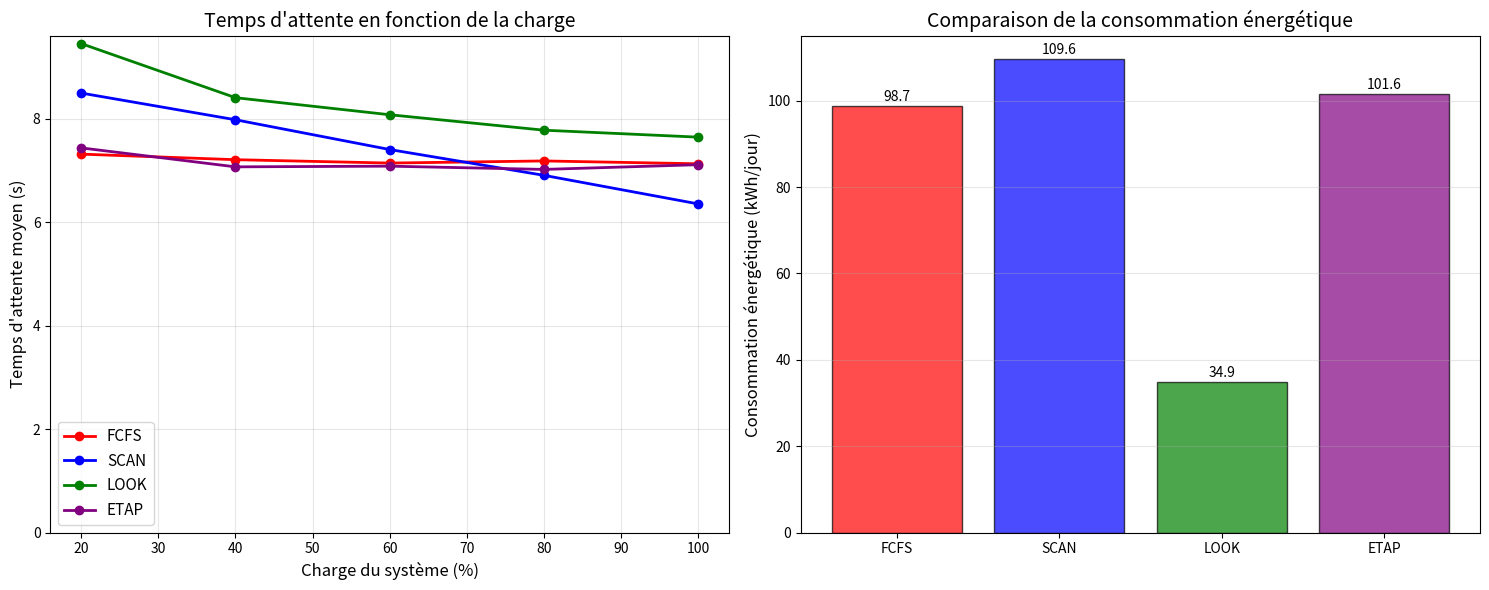
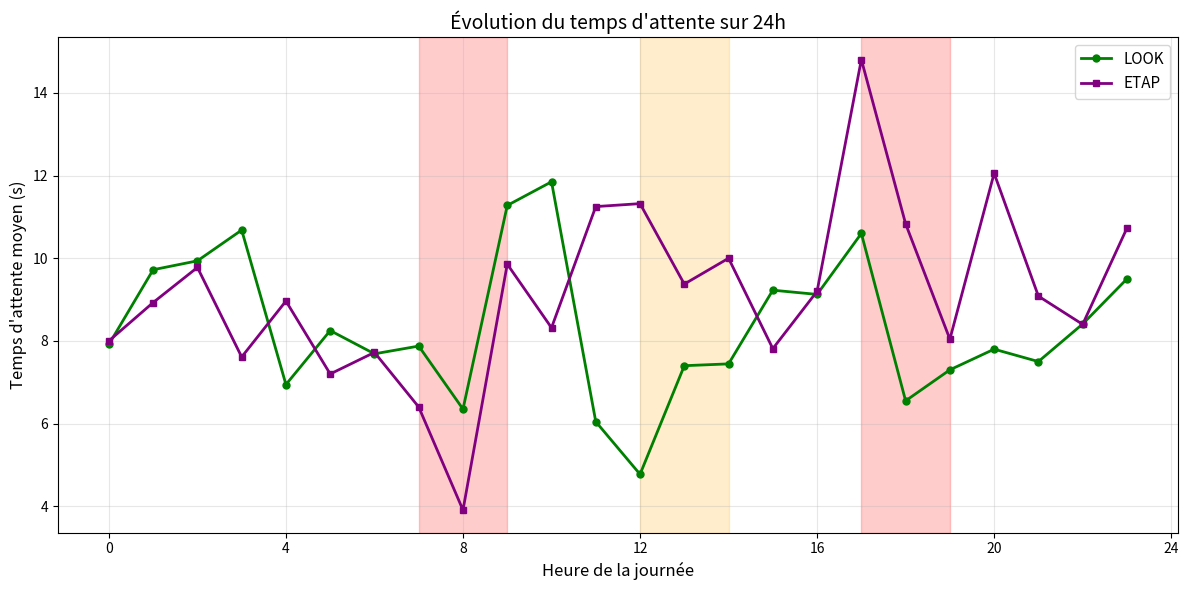

Recreate these plots in Python, in order.
import random
import numpy as np
import matplotlib.pyplot as plt
from collections import defaultdict
import time
from datetime import datetime, timedelta

class Etage:
    """Représente un étage dans le bâtiment."""
    def __init__(self, numero):
        self.numero = numero

class Appel:
    """Représente un appel d'ascenseur."""
    def __init__(self, origine, destination, heure_appel, poids=1, priorite=1):
        self.origine = origine
        self.destination = destination
        self.heure_appel = heure_appel
        self.poids = poids
        self.priorite = priorite
        self.traite = False
        self.temps_debut_attente = heure_appel
        self.temps_fin_attente = None
        self.ascenseur_assigne = None

class Ascenseur:
    """Représente un ascenseur dans le système."""
    def __init__(self, id, capacite_max=8, vitesse=2.0, accel_decel=1.0, conso_base=0.5):
        self.id = id
        self.position_actuelle = 0  # Étage actuel (numérique)
        self.destination = None
        self.direction = 0  # -1 (descente), 0 (arrêt), 1 (montée)
        self.capacite_max = capacite_max  # Nombre de personnes
        self.charge_actuelle = 0
        self.vitesse = vitesse  # étages par seconde
        self.accel_decel = accel_decel
        self.conso_base = conso_base  # kWh par étage
        self.appels_assignes = []
        self.plan_arrets = []
        self.temps_derniere_maj = 0
        self.distance_parcourue = 0
        self.energie_consommee = 0
        self.en_mouvement = False
        self.temps_arret = 0
    
    def ajouter_appel(self, appel):
        """Ajoute un appel à la liste des appels assignés."""
        if appel not in self.appels_assignes and self.charge_actuelle + appel.poids <= self.capacite_max:
            self.appels_assignes.append(appel)
            self.charge_actuelle += appel.poids
            appel.ascenseur_assigne = self
            self._mettre_a_jour_plan_arrets()
            return True
        return False
    
    def _mettre_a_jour_plan_arrets(self):
        """Met à jour le plan d'arrêts basé sur les appels assignés."""
        etages_a_visiter = set()
        for appel in self.appels_assignes:
            if not appel.traite:
                etages_a_visiter.add(appel.origine.numero)
                etages_a_visiter.add(appel.destination.numero)
        
        if etages_a_visiter:
            self.plan_arrets = sorted(list(etages_a_visiter))
            # Optimiser l'ordre selon la direction
            if self.direction == -1:
                self.plan_arrets.reverse()
    
    def simuler_mouvement(self, temps_simulation):
        """Simule le mouvement de l'ascenseur pendant un temps donné."""
        if not self.plan_arrets:
            return
        
        if self.en_mouvement:
            # Calculer la distance parcourue
            distance = self.vitesse * temps_simulation
            self.distance_parcourue += distance
            
            # Calculer la consommation d'énergie
            facteur_charge = 1 + (self.charge_actuelle / self.capacite_max) * 0.3
            self.energie_consommee += distance * self.conso_base * facteur_charge
            
            # Vérifier si on atteint la destination
            if abs(self.position_actuelle - self.plan_arrets[0]) <= distance:
                self.position_actuelle = self.plan_arrets[0]
                self.plan_arrets.pop(0)
                self.en_mouvement = False
                self.temps_arret = 2.0  # Temps d'arrêt en secondes
                self._traiter_appels_etage()
        else:
            # En arrêt
            if self.temps_arret > 0:
                self.temps_arret -= temps_simulation
            elif self.plan_arrets:
                # Reprendre le mouvement vers le prochain étage
                self.en_mouvement = True
                self.direction = 1 if self.plan_arrets[0] > self.position_actuelle else -1
    
    def _traiter_appels_etage(self):
        """Traite les appels à l'étage actuel."""
        appels_a_supprimer = []
        for appel in self.appels_assignes:
            if appel.origine.numero == self.position_actuelle and not appel.traite:
                # Personne monte dans l'ascenseur
                appel.traite = True
                appel.temps_fin_attente = time.time()
            elif appel.destination.numero == self.position_actuelle and appel.traite:
                # Personne descend de l'ascenseur
                self.charge_actuelle -= appel.poids
                appels_a_supprimer.append(appel)
        
        for appel in appels_a_supprimer:
            self.appels_assignes.remove(appel)

def calculer_detour_reel(ascenseur, appel):
    """Calcule le détour réel que l'ascenseur doit faire."""
    if not ascenseur.plan_arrets:
        # Ascenseur libre - distance directe
        distance_origine = abs(ascenseur.position_actuelle - appel.origine.numero)
        distance_trajet = abs(appel.origine.numero - appel.destination.numero)
        return distance_origine + distance_trajet
    
    # Calculer le chemin actuel
    chemin_actuel = [ascenseur.position_actuelle] + ascenseur.plan_arrets
    distance_actuelle = sum(abs(chemin_actuel[i+1] - chemin_actuel[i]) 
                           for i in range(len(chemin_actuel)-1))
    
    # Calculer le nouveau chemin avec l'appel
    nouveaux_arrets = set(ascenseur.plan_arrets)
    nouveaux_arrets.add(appel.origine.numero)
    nouveaux_arrets.add(appel.destination.numero)
    nouveau_chemin = [ascenseur.position_actuelle] + sorted(list(nouveaux_arrets))
    
    # Optimiser selon la direction
    if ascenseur.direction == -1:
        nouveau_chemin[1:] = sorted(nouveau_chemin[1:], reverse=True)
    
    nouvelle_distance = sum(abs(nouveau_chemin[i+1] - nouveau_chemin[i]) 
                           for i in range(len(nouveau_chemin)-1))
    
    return max(0, nouvelle_distance - distance_actuelle)

def estimer_energie_consommation(ascenseur, appel):
    """Estime la consommation d'énergie pour traiter un appel."""
    distance_origine = abs(ascenseur.position_actuelle - appel.origine.numero)
    distance_trajet = abs(appel.origine.numero - appel.destination.numero)
    
    # Facteur de charge (plus lourd = plus de consommation)
    facteur_charge = ((ascenseur.charge_actuelle + appel.poids) / ascenseur.capacite_max)
    
    # Consommation de base
    energie_deplacement = (distance_origine + distance_trajet) * ascenseur.conso_base * facteur_charge
    
    # Pénalité pour les arrêts (ouverture/fermeture des portes)
    energie_arrets = 2 * 0.2  # 2 arrêts, 0.2 kWh par arrêt
    
    return energie_deplacement + energie_arrets

def estimer_temps_attente(ascenseur, appel):
    """Estime le temps d'attente pour un appel."""
    if not ascenseur.plan_arrets:
        # Ascenseur libre
        distance = abs(ascenseur.position_actuelle - appel.origine.numero)
        return distance / ascenseur.vitesse + ascenseur.accel_decel
    
    # Calculer le temps pour atteindre l'origine de l'appel
    temps_total = 0
    position_courante = ascenseur.position_actuelle
    
    # Temps pour traiter les arrêts existants
    for arret in ascenseur.plan_arrets:
        distance = abs(arret - position_courante)
        temps_total += distance / ascenseur.vitesse + ascenseur.accel_decel + 2.0  # +2s pour l'arrêt
        position_courante = arret
        
        if arret == appel.origine.numero:
            break
    
    # Si l'origine n'est pas dans les arrêts existants
    if appel.origine.numero not in ascenseur.plan_arrets:
        distance_finale = abs(position_courante - appel.origine.numero)
        temps_total += distance_finale / ascenseur.vitesse + ascenseur.accel_decel
    
    return temps_total

def ETAP(appels, ascenseurs, alpha=0.2, beta=0.7, gamma=0.1):
    """Algorithme ETAP ."""
    for appel in appels:
        if appel.traite:
            continue
        
        score_min = float('inf')
        ascenseur_optimal = None
        
        for ascenseur in ascenseurs:
            # Vérifier la capacité
            if ascenseur.charge_actuelle + appel.poids > ascenseur.capacite_max:
                continue
            
            # Calculer les métriques
            detour = calculer_detour_reel(ascenseur, appel)
            energie = estimer_energie_consommation(ascenseur, appel)
            temps = estimer_temps_attente(ascenseur, appel)
            
            # Normalisation adaptative basée sur les valeurs réelles
            max_temps = 120.0  # secondes
            max_energie = 10.0  # kWh
            max_detour = 50.0   # étages
            
            temps_norm = min(temps / max_temps, 1.0)
            energie_norm = min(energie / max_energie, 1.0)
            detour_norm = min(detour / max_detour, 1.0)
            
            # Bonus pour les ascenseurs inactifs
            bonus_inactif = 0.2 if not ascenseur.plan_arrets else 0.0
            
            # Score combiné avec pondération
            score = (alpha * temps_norm + 
                    beta * energie_norm + 
                    gamma * detour_norm - 
                    bonus_inactif)
            
            if score < score_min:
                score_min = score
                ascenseur_optimal = ascenseur
        
        # Assigner l'appel au meilleur ascenseur
        if ascenseur_optimal:
            ascenseur_optimal.ajouter_appel(appel)
            appel.traite = True

class ProfilTraficRealiste:
    """Génère des profils de trafic réalistes"""
    
    @staticmethod
    def bureaux(heure, etages_max=10):
        """Profil de trafic pour immeuble de bureaux"""
        # Définir les intensités selon les heures (plus réaliste)
        if 7 <= heure < 9:
            # Matin: forte montée (arrivées au bureau)
            intensite = 60 + 40 * np.sin((heure - 7) * np.pi / 2)
            return intensite, lambda: (0, random.randint(1, etages_max))
        elif 12 <= heure < 14:
            # Midi: mouvements mixtes (restaurants, réunions)
            intensite = 40 + 20 * np.sin((heure - 12) * np.pi / 2)
            return intensite, lambda: (random.randint(1, etages_max), 
                                     random.choice([0, random.randint(1, etages_max)]))
        elif 17 <= heure < 19:
            # Soir: forte descente (départs)
            intensite = 80 + 50 * np.sin((heure - 17) * np.pi / 2)
            return intensite, lambda: (random.randint(1, etages_max), 0)
        else:
            # Heures creuses
            intensite = 5 + 10 * random.random()
            return intensite, lambda: (random.randint(0, etages_max), 
                                     random.randint(0, etages_max))

class AlgorithmesReference:
    """Implémente les algorithmes de référence."""
    
    @staticmethod
    def FCFS(appels, ascenseurs):
        """First Come First Served"""
        appels_tries = sorted([a for a in appels if not a.traite], 
                             key=lambda x: x.heure_appel)
        
        for appel in appels_tries:
            for ascenseur in ascenseurs:
                if ascenseur.ajouter_appel(appel):
                    appel.traite = True
                    break
    
    @staticmethod
    def SCAN(appels, ascenseurs):
        """Algorithme SCAN """
        for ascenseur in ascenseurs:
            appels_non_traites = [a for a in appels if not a.traite]
            if not appels_non_traites:
                continue
            
            # Déterminer la direction optimale
            if ascenseur.direction == 0:
                # Déterminer la direction selon les appels
                appels_montee = [a for a in appels_non_traites if a.origine.numero > ascenseur.position_actuelle]
                appels_descente = [a for a in appels_non_traites if a.origine.numero < ascenseur.position_actuelle]
                
                if len(appels_montee) >= len(appels_descente):
                    ascenseur.direction = 1
                else:
                    ascenseur.direction = -1
            
            # Trier selon la direction
            if ascenseur.direction >= 0:
                appels_tries = sorted(appels_non_traites, key=lambda a: a.origine.numero)
            else:
                appels_tries = sorted(appels_non_traites, key=lambda a: a.origine.numero, reverse=True)
            
            for appel in appels_tries:
                if ascenseur.ajouter_appel(appel):
                    appel.traite = True
    
    @staticmethod
    def LOOK(appels, ascenseurs):
        """Algorithme LOOK"""
        for ascenseur in ascenseurs:
            appels_non_traites = [a for a in appels if not a.traite]
            if not appels_non_traites:
                continue
            
            position = ascenseur.position_actuelle
            
            # Séparer les appels selon la direction
            if ascenseur.direction >= 0:
                appels_direction = [a for a in appels_non_traites 
                                  if a.origine.numero >= position]
                appels_direction.sort(key=lambda a: a.origine.numero)
            else:
                appels_direction = [a for a in appels_non_traites 
                                  if a.origine.numero <= position]
                appels_direction.sort(key=lambda a: a.origine.numero, reverse=True)
            
            # Si pas d'appels dans cette direction, prendre les autres
            if not appels_direction:
                appels_direction = appels_non_traites
                appels_direction.sort(key=lambda a: abs(a.origine.numero - position))
            
            for appel in appels_direction[:3]:  # Limiter à 3 appels par ascenseur
                if ascenseur.ajouter_appel(appel):
                    appel.traite = True

class SimulateurOptimise:
    """Simulateur optimisé"""
    
    def __init__(self, nb_etages=10, nb_ascenseurs=4):
        self.nb_etages = nb_etages
        self.nb_ascenseurs = nb_ascenseurs
        self.etages = [Etage(i) for i in range(nb_etages + 1)]
        self.reset_systeme()
    
    def reset_systeme(self):
        """Remet le système à zéro."""
        self.ascenseurs = []
        for i in range(self.nb_ascenseurs):
            asc = Ascenseur(
                id=i,
                capacite_max=8,  # personnes
                vitesse=2.0,     # étages/s
                accel_decel=1.0, # secondes
                conso_base=0.5   # kWh/étage
            )
            asc.position_actuelle = random.randint(0, self.nb_etages)
            asc.direction = random.choice([-1, 0, 1])
            self.ascenseurs.append(asc)
    
    def generer_appels_realistes(self, heure, duree_minutes=60):
        """Génère des appels selon le profil réaliste."""
        appels = []
        
        intensite, generateur = ProfilTraficRealiste.bureaux(heure, self.nb_etages)
        
        # Calculer le nombre d'appels basé sur l'intensité
        nb_appels = max(int(intensite * duree_minutes / 60), 1)
        
        for i in range(nb_appels):
            minute = random.randint(0, duree_minutes - 1)
            heure_appel = heure + minute / 60.0
            
            origine_num, dest_num = generateur()
            
            # Éviter les appels identiques
            while origine_num == dest_num:
                origine_num, dest_num = generateur()
            
            # Poids réaliste (1-4 personnes)
            poids = random.randint(1, 4)
            
            appel = Appel(
                origine=self.etages[origine_num],
                destination=self.etages[dest_num],
                heure_appel=heure_appel,
                poids=poids
            )
            appels.append(appel)
        
        return sorted(appels, key=lambda a: a.heure_appel)
    
    def simuler_algorithme_realiste(self, algorithme, appels):
        """Simule un algorithme avec des métriques réalistes."""
        self.reset_systeme()
        
        # Copier les appels
        appels_copie = [Appel(a.origine, a.destination, a.heure_appel, a.poids) 
                       for a in appels]
        
        # Appliquer l'algorithme
        if algorithme == "ETAP":
            ETAP(appels_copie, self.ascenseurs)
        elif algorithme == "FCFS":
            AlgorithmesReference.FCFS(appels_copie, self.ascenseurs)
        elif algorithme == "SCAN":
            AlgorithmesReference.SCAN(appels_copie, self.ascenseurs)
        elif algorithme == "LOOK":
            AlgorithmesReference.LOOK(appels_copie, self.ascenseurs)
        
        # Simulation du mouvement (simplifiée)
        for ascenseur in self.ascenseurs:
            ascenseur.simuler_mouvement(60)  # 1 minute de simulation
        
        # Calculer les métriques
        temps_attente_total = 0
        energie_totale = 0
        appels_traites = 0
        
        for appel in appels_copie:
            if appel.traite and appel.ascenseur_assigne:
                temps = estimer_temps_attente(appel.ascenseur_assigne, appel)
                energie = estimer_energie_consommation(appel.ascenseur_assigne, appel)
                
                temps_attente_total += temps
                energie_totale += energie
                appels_traites += 1
        
        return {
            'temps_attente_moyen': temps_attente_total / max(appels_traites, 1),
            'energie_totale': energie_totale,
            'appels_traites': appels_traites,
            'taux_traitement': appels_traites / len(appels_copie) * 100
        }

def comparer_algorithmes():
    """Compare les algorithmes avec des paramètres réalistes."""
    simulateur = SimulateurOptimise()
    algorithmes = ["FCFS", "SCAN", "LOOK", "ETAP"]
    resultats = {}
    
    print("Simulation comparative")
    print("=" * 50)
    
    charges = [20, 40, 60, 80, 100]
    
    for charge in charges:
        print(f"Charge {charge}%...")
        resultats[charge] = {}
        
        for algo in algorithmes:
            temps_attentes = []
            energies = []
            # Plusieurs simulations pour la robustesse
            for _ in range(1000):
                appels_jour = []
                
                # Générer des appels pour différentes heures
                for heure in [8, 12, 17]:  # Heures de pointe
                    appels_heure = simulateur.generer_appels_realistes(heure, 60)
                    # Ajuster selon la charge
                    nb_appels = int(len(appels_heure) * charge / 100)
                    if nb_appels > 0:
                        appels_jour.extend(random.sample(appels_heure, 
                                                       min(nb_appels, len(appels_heure))))
                
                if appels_jour:
                    resultats_sim = simulateur.simuler_algorithme_realiste(algo, appels_jour)
                    temps_attentes.append(resultats_sim['temps_attente_moyen'])
                    energies.append(resultats_sim['energie_totale'])
            
            if temps_attentes and energies:
                resultats[charge][algo] = {
                    'temps_attente': np.mean(temps_attentes),
                    'energie': np.mean(energies),
                    'ecart_type': np.std(temps_attentes)
                }
            else:
                resultats[charge][algo] = {
                    'temps_attente': 0,
                    'energie': 0,
                    'ecart_type': 0
                }
    
    return resultats

def generer_graphiques(resultats):
    """Génère les graphiques."""
    fig, (ax1, ax2) = plt.subplots(1, 2, figsize=(15, 6))
    
    charges = sorted(resultats.keys())
    algorithmes = ["FCFS", "SCAN", "LOOK", "ETAP"]
    couleurs = ['red', 'blue', 'green', 'purple']
    
    # Graphique 1: Temps d'attente en fct de Charge
    for i, algo in enumerate(algorithmes):
        temps_attente = [resultats[c][algo]['temps_attente'] for c in charges]
        ax1.plot(charges, temps_attente, marker='o', color=couleurs[i], 
                label=algo, linewidth=2, markersize=6)
    
    ax1.set_xlabel('Charge du système (%)', fontsize=12)
    ax1.set_ylabel('Temps d\'attente moyen (s)', fontsize=12)
    ax1.set_title('Temps d\'attente en fonction de la charge', fontsize=14)
    ax1.legend(fontsize=11)
    ax1.grid(True, alpha=0.3)
    ax1.set_ylim(0, None)
    
    # Graphique 2: Consommation énergétique
    energies_moyennes = []
    for algo in algorithmes:
        energie_moy = np.mean([resultats[c][algo]['energie'] for c in charges])
        energies_moyennes.append(energie_moy)
    
    bars = ax2.bar(algorithmes, energies_moyennes, color=couleurs, alpha=0.7, edgecolor='black')
    ax2.set_ylabel('Consommation énergétique (kWh/jour)', fontsize=12)
    ax2.set_title('Comparaison de la consommation énergétique', fontsize=14)
    ax2.grid(True, alpha=0.3, axis='y')
    
    # Ajouter les valeurs sur les barres
    for bar, energie in zip(bars, energies_moyennes):
        if energie > 0:
            ax2.text(bar.get_x() + bar.get_width()/2, bar.get_height() + 0.5,
                    f'{energie:.1f}', ha='center', va='bottom', fontsize=10)
    
    plt.tight_layout()
    plt.savefig('comparaison_algorithmes.png', dpi=300, bbox_inches='tight')
    plt.show()

def simulation_24h():
    """Simulation 24h."""
    simulateur = SimulateurOptimise()
    resultats_24h = {"LOOK": [], "ETAP": []}
    
    print("Simulation 24h ...")
    
    for heure in range(24):
        print(f"Heure {heure:02d}:00")
        
        for algo in ["LOOK", "ETAP"]:
            appels = simulateur.generer_appels_realistes(heure, 60)
            if appels:
                resultats = simulateur.simuler_algorithme_realiste(algo, appels)
                temps_attente = resultats['temps_attente_moyen']
                resultats_24h[algo].append(temps_attente)
            else:
                resultats_24h[algo].append(0)
    
    return resultats_24h

def generer_graphique_24h(resultats_24h):
    """Génère le graphique 24h."""
    plt.figure(figsize=(12, 6))
    heures = range(24)
    
    plt.plot(heures, resultats_24h["LOOK"], marker='o', 
             label='LOOK', linewidth=2, color='green', markersize=5)
    plt.plot(heures, resultats_24h["ETAP"], marker='s', 
             label='ETAP', linewidth=2, color='purple', markersize=5)
    
    plt.xlabel('Heure de la journée', fontsize=12)
    plt.ylabel('Temps d\'attente moyen (s)', fontsize=12)
    plt.title('Évolution du temps d\'attente sur 24h', fontsize=14)
    plt.legend(fontsize=11)
    plt.grid(True, alpha=0.3)
    plt.xticks(range(0, 25, 4))
    
    # Ajouter les zones de pointe
    plt.axvspan(7, 9, alpha=0.2, color='red', label='Pointe matin')
    plt.axvspan(12, 14, alpha=0.2, color='orange', label='Pointe midi')
    plt.axvspan(17, 19, alpha=0.2, color='red', label='Pointe soir')
    
    plt.tight_layout()
    plt.savefig('temps_attente_24h.png', dpi=300, bbox_inches='tight')
    plt.show()

def afficher_statistiques(resultats):
    """Affiche les statistiques ."""
    print("\n" + "="*70)
    print("="*70)
    
    print(f"{'Algorithme':<12} {'Temps (s)':<12} {'Énergie (kWh)':<15} {'Amélioration':<20}")
    print("-" * 70)
    
    # Référence FCFS à charge 100%
    ref_temps = resultats[100]["FCFS"]["temps_attente"]
    ref_energie = resultats[100]["FCFS"]["energie"]
    
    for algo in ["FCFS", "SCAN", "LOOK", "ETAP"]:
        temps = resultats[100][algo]["temps_attente"]
        energie = resultats[100][algo]["energie"]
        
        amelioration_temps = ((ref_temps - temps) / ref_temps) * 100 if ref_temps > 0 else 0
        amelioration_energie = ((ref_energie - energie) / ref_energie) * 100 if ref_energie > 0 else 0
        
        print(f"{algo:<12} {temps:<12.1f} {energie:<15.1f} "
              f"T:{amelioration_temps:+5.1f}% E:{amelioration_energie:+5.1f}%")
    
    print("\n" + "="*70)
if __name__ == "__main__":
    print("Lancement de la simulation complète du système d'ascenseurs...")
    print("Cette simulation peut prendre quelques minutes...\n")
    
    try:
        # 1. Comparaison des algorithmes
        resultats = comparer_algorithmes()
        
        # 2. Génération des graphiques pour la comparaison par charge
        generer_graphiques(resultats)
        
        # 3. Simulation sur 24h
        print("\nSimulation d'une journée complète...")
        resultats_24h = simulation_24h()
        
        # 4. Génération du graphique 24h (fonction séparée)
        generer_graphique_24h(resultats_24h)
        
        # 5. Affichage des statistiques
        afficher_statistiques(resultats)
        
        print("\nSimulation terminée avec succès!")
        print("Les graphiques ont été sauvegardés :")
        print("- 'comparaison_algorithmes.png' (comparaison par charge)")
        print("- 'temps_attente_24h.png' (évolution sur 24h)")
        
    except Exception as e:
        print(f"Erreur lors de la simulation: {e}")
        import traceback
        traceback.print_exc()
